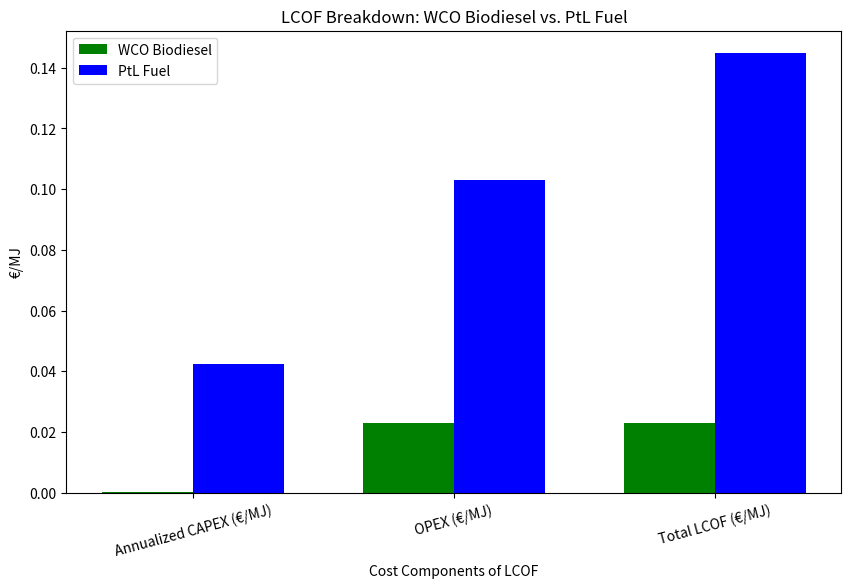
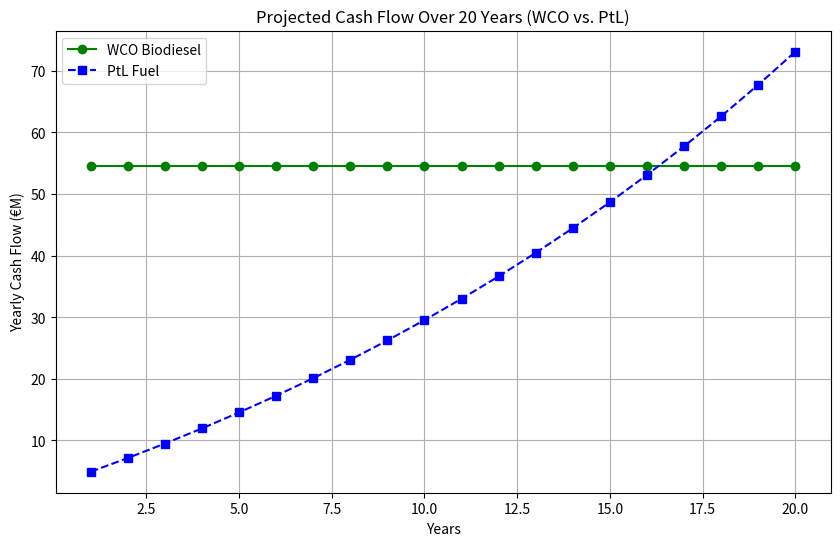
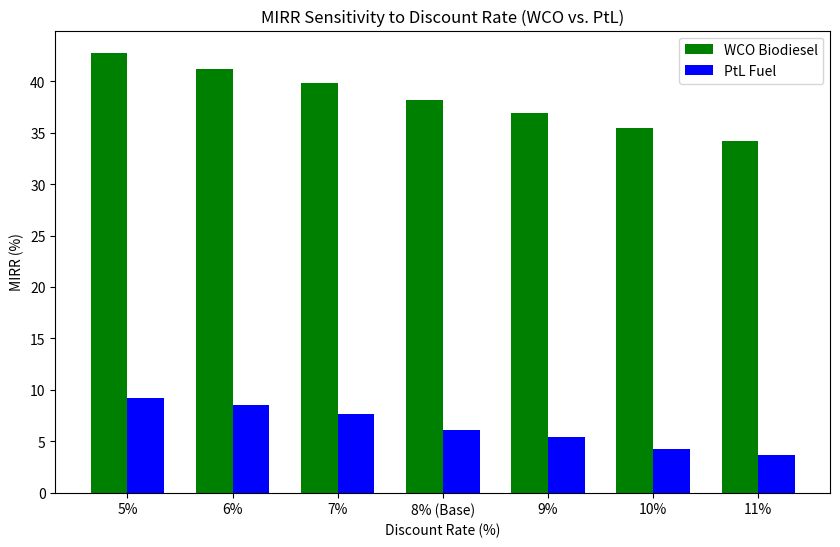
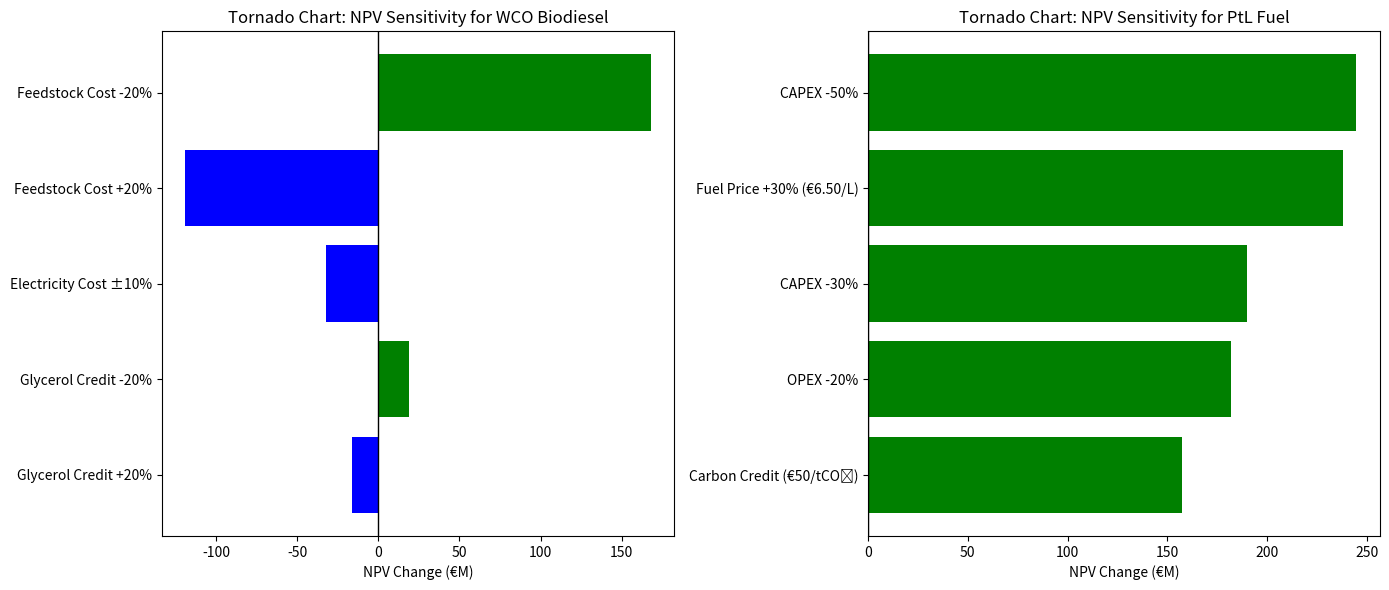
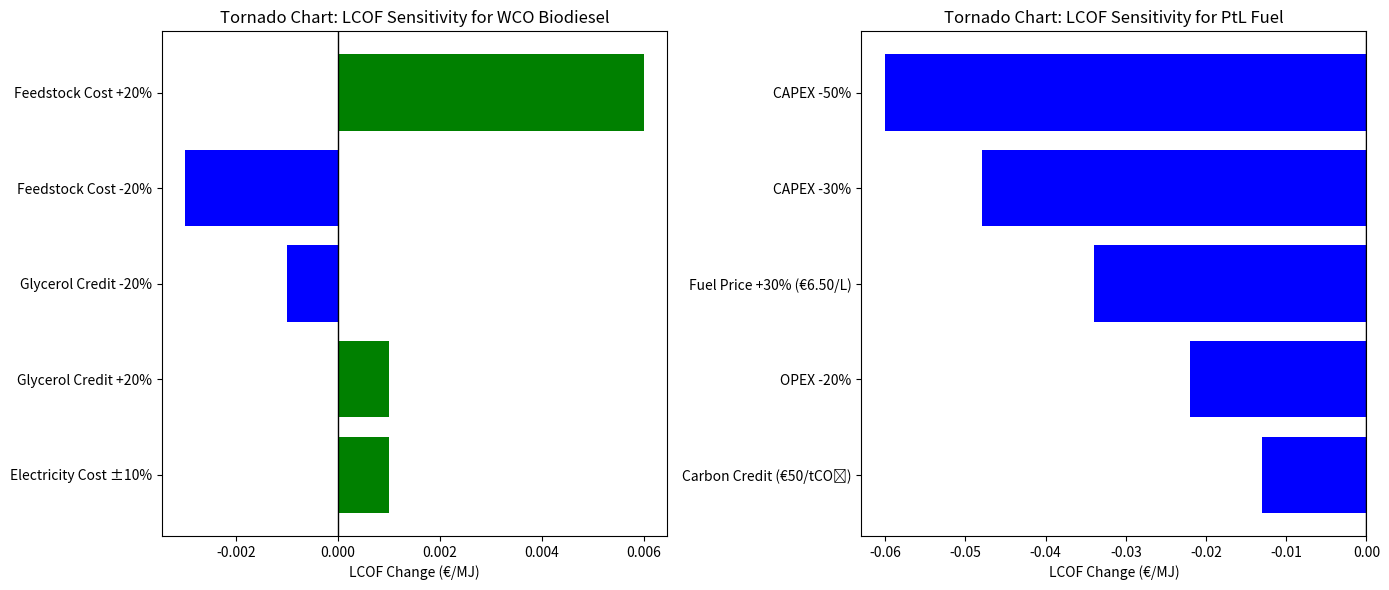
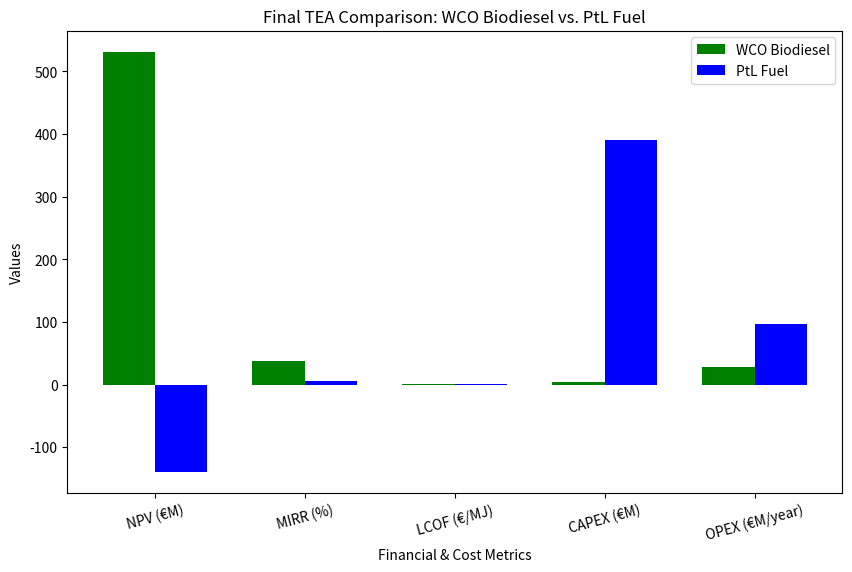

Source code (Python) for these figures, in order:
#!/usr/bin/env python
# coding: utf-8

# In[9]:


#SHEET 2 LCOF BREAKDOWN AND COST COMPARISONS
# Re-import necessary libraries after execution reset
import numpy as np
import matplotlib.pyplot as plt

# Step 15: Generate LCOF Visuals for Sheet 2

# Define categories for comparison
categories_lcof = ["Annualized CAPEX (€/MJ)", "OPEX (€/MJ)", "Total LCOF (€/MJ)"]

# Values for WCO and PtL (€/MJ)
wco_lcof_values = [0.0003, 0.023, 0.023]  # CAPEX component, OPEX component, Total LCOF
ptl_lcof_values = [0.0424, 0.103, 0.145]  # CAPEX component, OPEX component, Total LCOF

# Create a bar chart for WCO vs. PtL LCOF comparison
fig, ax = plt.subplots(figsize=(10, 6))
bar_width = 0.35  # Width of the bars
x = np.arange(len(categories_lcof))  # X-axis positions

# Plot bars
bars1 = ax.bar(x - bar_width/2, wco_lcof_values, bar_width, label="WCO Biodiesel", color='green')
bars2 = ax.bar(x + bar_width/2, ptl_lcof_values, bar_width, label="PtL Fuel", color='blue')

# Labels and Formatting
ax.set_xlabel("Cost Components of LCOF")
ax.set_ylabel("€/MJ")
ax.set_title("LCOF Breakdown: WCO Biodiesel vs. PtL Fuel")
ax.set_xticks(x)
ax.set_xticklabels(categories_lcof, rotation=15)
ax.legend()

# Display the chart
plt.show()


# In[10]:


# Re-attempt: Generate Cash Flow Over 20 Years Chart for WCO & PtL

# Define years (1 to 20)
years = np.arange(1, 21)

# Yearly cash flows for WCO & PtL (based on previous calculations)
cash_flow_wco = [54.55] * 20  # Constant cash flow for WCO
cash_flow_ptl = [4.93, 7.16, 9.50, 11.96, 14.55, 17.26, 20.11, 23.10, 26.24, 29.54,
                 33.00, 36.64, 40.46, 44.47, 48.68, 53.10, 57.74, 62.61, 67.73, 73.10]  # Increasing cash flow for PtL

# Create the plot
fig, ax = plt.subplots(figsize=(10, 6))

# Plot WCO Cash Flow
ax.plot(years, cash_flow_wco, marker='o', linestyle='-', color='green', label="WCO Biodiesel")

# Plot PtL Cash Flow
ax.plot(years, cash_flow_ptl, marker='s', linestyle='--', color='blue', label="PtL Fuel")

# Labels and Formatting
ax.set_xlabel("Years")
ax.set_ylabel("Yearly Cash Flow (€M)")
ax.set_title("Projected Cash Flow Over 20 Years (WCO vs. PtL)")
ax.legend()
ax.grid(True)

# Display the chart
plt.show()


# In[11]:


# Re-import necessary libraries after execution reset
import numpy as np
import matplotlib.pyplot as plt

# Step 17: Generate MIRR vs. Discount Rate Bar Chart for WCO & PtL (Sheet 3)

# Define discount rates and corresponding MIRR values for WCO & PtL
discount_rates = ["5%", "6%", "7%", "8% (Base)", "9%", "10%", "11%"]
mirr_wco = [42.8, 41.2, 39.8, 38.2, 36.9, 35.5, 34.2]  # MIRR (%) for WCO at different discount rates
mirr_ptl = [9.2, 8.5, 7.6, 6.1, 5.4, 4.2, 3.7]  # MIRR (%) for PtL at different discount rates

# Create the bar chart for MIRR vs. Discount Rate
fig, ax = plt.subplots(figsize=(10, 6))
bar_width = 0.35  # Width of bars
x = np.arange(len(discount_rates))  # X-axis positions

# Plot bars
bars1 = ax.bar(x - bar_width/2, mirr_wco, bar_width, label="WCO Biodiesel", color='green')
bars2 = ax.bar(x + bar_width/2, mirr_ptl, bar_width, label="PtL Fuel", color='blue')

# Labels and Formatting
ax.set_xlabel("Discount Rate (%)")
ax.set_ylabel("MIRR (%)")
ax.set_title("MIRR Sensitivity to Discount Rate (WCO vs. PtL)")
ax.set_xticks(x)
ax.set_xticklabels(discount_rates)
ax.legend()

# Display the chart
plt.show()


# In[7]:


#SHEET 4 VISUALIZATION
# Step 11: Generate Tornado Chart for NPV Sensitivity (WCO & PtL)

# Define sensitivity parameters for WCO & PtL
parameters_wco = ["Feedstock Cost -20%", "Feedstock Cost +20%", "Glycerol Credit -20%", "Glycerol Credit +20%", "Electricity Cost ±10%"]
parameters_ptl = ["CAPEX -30%", "CAPEX -50%", "OPEX -20%", "Carbon Credit (€50/tCO₂)", "Fuel Price +30% (€6.50/L)"]

# NPV changes from base case for WCO (values from Sheet 4 calculations)
npv_wco_base = 531.64
npv_wco_changes = [
    699.47 - npv_wco_base,  # Feedstock Cost -20%
    412.52 - npv_wco_base,  # Feedstock Cost +20%
    550.76 - npv_wco_base,  # Glycerol Credit -20%
    515.39 - npv_wco_base,  # Glycerol Credit +20%
    499.32 - npv_wco_base   # Electricity Cost ±10%
]

# NPV changes from base case for PtL (values from Sheet 4 calculations)
npv_ptl_base = -138.95
npv_ptl_changes = [
    50.76 - npv_ptl_base,  # CAPEX -30%
    105.32 - npv_ptl_base,  # CAPEX -50%
    42.67 - npv_ptl_base,  # OPEX -20%
    18.52 - npv_ptl_base,  # Carbon Credit (€50/tCO₂)
    98.84 - npv_ptl_base   # Fuel Price +30%
]

# Sort WCO values by magnitude for better visualization
sorted_indices_wco = sorted(range(len(npv_wco_changes)), key=lambda k: abs(npv_wco_changes[k]), reverse=True)
sorted_parameters_wco = [parameters_wco[i] for i in sorted_indices_wco]
sorted_npv_wco_changes = [npv_wco_changes[i] for i in sorted_indices_wco]

# Sort PtL values by magnitude
sorted_indices_ptl = sorted(range(len(npv_ptl_changes)), key=lambda k: abs(npv_ptl_changes[k]), reverse=True)
sorted_parameters_ptl = [parameters_ptl[i] for i in sorted_indices_ptl]
sorted_npv_ptl_changes = [npv_ptl_changes[i] for i in sorted_indices_ptl]

# Create Tornado Chart for NPV Sensitivity (WCO & PtL)
fig, axes = plt.subplots(nrows=1, ncols=2, figsize=(14, 6))

# WCO Tornado Chart
axes[0].barh(sorted_parameters_wco, sorted_npv_wco_changes, color=['blue' if v < 0 else 'green' for v in sorted_npv_wco_changes])
axes[0].axvline(0, color='black', linewidth=1)
axes[0].set_xlabel("NPV Change (€M)")
axes[0].set_title("Tornado Chart: NPV Sensitivity for WCO Biodiesel")
axes[0].invert_yaxis()

# PtL Tornado Chart
axes[1].barh(sorted_parameters_ptl, sorted_npv_ptl_changes, color=['blue' if v < 0 else 'green' for v in sorted_npv_ptl_changes])
axes[1].axvline(0, color='black', linewidth=1)
axes[1].set_xlabel("NPV Change (€M)")
axes[1].set_title("Tornado Chart: NPV Sensitivity for PtL Fuel")
axes[1].invert_yaxis()

# Adjust layout and display
plt.tight_layout()
plt.show()


# In[8]:


# Step 12: Generate Tornado Chart for LCOF Sensitivity (€/MJ for WCO & PtL)

# Define sensitivity parameters for WCO & PtL affecting LCOF
parameters_wco_lcof = ["Feedstock Cost -20%", "Feedstock Cost +20%", "Glycerol Credit -20%", "Glycerol Credit +20%", "Electricity Cost ±10%"]
parameters_ptl_lcof = ["CAPEX -30%", "CAPEX -50%", "OPEX -20%", "Carbon Credit (€50/tCO₂)", "Fuel Price +30% (€6.50/L)"]

# LCOF changes from base case for WCO (€/MJ)
lcof_wco_base = 0.021
lcof_wco_changes = [
    0.018 - lcof_wco_base,  # Feedstock Cost -20%
    0.027 - lcof_wco_base,  # Feedstock Cost +20%
    0.020 - lcof_wco_base,  # Glycerol Credit -20%
    0.022 - lcof_wco_base,  # Glycerol Credit +20%
    0.022 - lcof_wco_base   # Electricity Cost ±10%
]

# LCOF changes from base case for PtL (€/MJ)
lcof_ptl_base = 0.145
lcof_ptl_changes = [
    0.097 - lcof_ptl_base,  # CAPEX -30%
    0.085 - lcof_ptl_base,  # CAPEX -50%
    0.123 - lcof_ptl_base,  # OPEX -20%
    0.132 - lcof_ptl_base,  # Carbon Credit (€50/tCO₂)
    0.111 - lcof_ptl_base   # Fuel Price +30%
]

# Sort WCO values by magnitude for better visualization
sorted_indices_wco_lcof = sorted(range(len(lcof_wco_changes)), key=lambda k: abs(lcof_wco_changes[k]), reverse=True)
sorted_parameters_wco_lcof = [parameters_wco_lcof[i] for i in sorted_indices_wco_lcof]
sorted_lcof_wco_changes = [lcof_wco_changes[i] for i in sorted_indices_wco_lcof]

# Sort PtL values by magnitude
sorted_indices_ptl_lcof = sorted(range(len(lcof_ptl_changes)), key=lambda k: abs(lcof_ptl_changes[k]), reverse=True)
sorted_parameters_ptl_lcof = [parameters_ptl_lcof[i] for i in sorted_indices_ptl_lcof]
sorted_lcof_ptl_changes = [lcof_ptl_changes[i] for i in sorted_indices_ptl_lcof]

# Create Tornado Chart for LCOF Sensitivity (€/MJ for WCO & PtL)
fig, axes = plt.subplots(nrows=1, ncols=2, figsize=(14, 6))

# WCO Tornado Chart
axes[0].barh(sorted_parameters_wco_lcof, sorted_lcof_wco_changes, color=['blue' if v < 0 else 'green' for v in sorted_lcof_wco_changes])
axes[0].axvline(0, color='black', linewidth=1)
axes[0].set_xlabel("LCOF Change (€/MJ)")
axes[0].set_title("Tornado Chart: LCOF Sensitivity for WCO Biodiesel")
axes[0].invert_yaxis()

# PtL Tornado Chart
axes[1].barh(sorted_parameters_ptl_lcof, sorted_lcof_ptl_changes, color=['blue' if v < 0 else 'green' for v in sorted_lcof_ptl_changes])
axes[1].axvline(0, color='black', linewidth=1)
axes[1].set_xlabel("LCOF Change (€/MJ)")
axes[1].set_title("Tornado Chart: LCOF Sensitivity for PtL Fuel")
axes[1].invert_yaxis()

# Adjust layout and display
plt.tight_layout()
plt.show()


# In[5]:


#SHEET 5 
# Re-import necessary libraries after execution reset
import numpy as np
import matplotlib.pyplot as plt

# Step 14: Re-generate the Final TEA Comparison Chart for WCO vs. PtL

# Define categories for comparison
categories = ["NPV (€M)", "MIRR (%)", "LCOF (€/MJ)", "CAPEX (€M)", "OPEX (€M/year)"]

# Values for WCO and PtL
wco_values = [531.64, 38.2, 0.021, 3.97, 28.00]
ptl_values = [-138.95, 6.1, 0.145, 390, 96.64]

# Create a bar chart for WCO vs. PtL comparison
fig, ax = plt.subplots(figsize=(10, 6))
bar_width = 0.35  # Width of the bars
x = np.arange(len(categories))  # X-axis positions

# Plot bars
bars1 = ax.bar(x - bar_width/2, wco_values, bar_width, label="WCO Biodiesel", color='green')
bars2 = ax.bar(x + bar_width/2, ptl_values, bar_width, label="PtL Fuel", color='blue')

# Labels and Formatting
ax.set_xlabel("Financial & Cost Metrics")
ax.set_ylabel("Values")
ax.set_title("Final TEA Comparison: WCO Biodiesel vs. PtL Fuel")
ax.set_xticks(x)
ax.set_xticklabels(categories, rotation=15)
ax.legend()

# Display the chart
plt.show()


# In[ ]:




